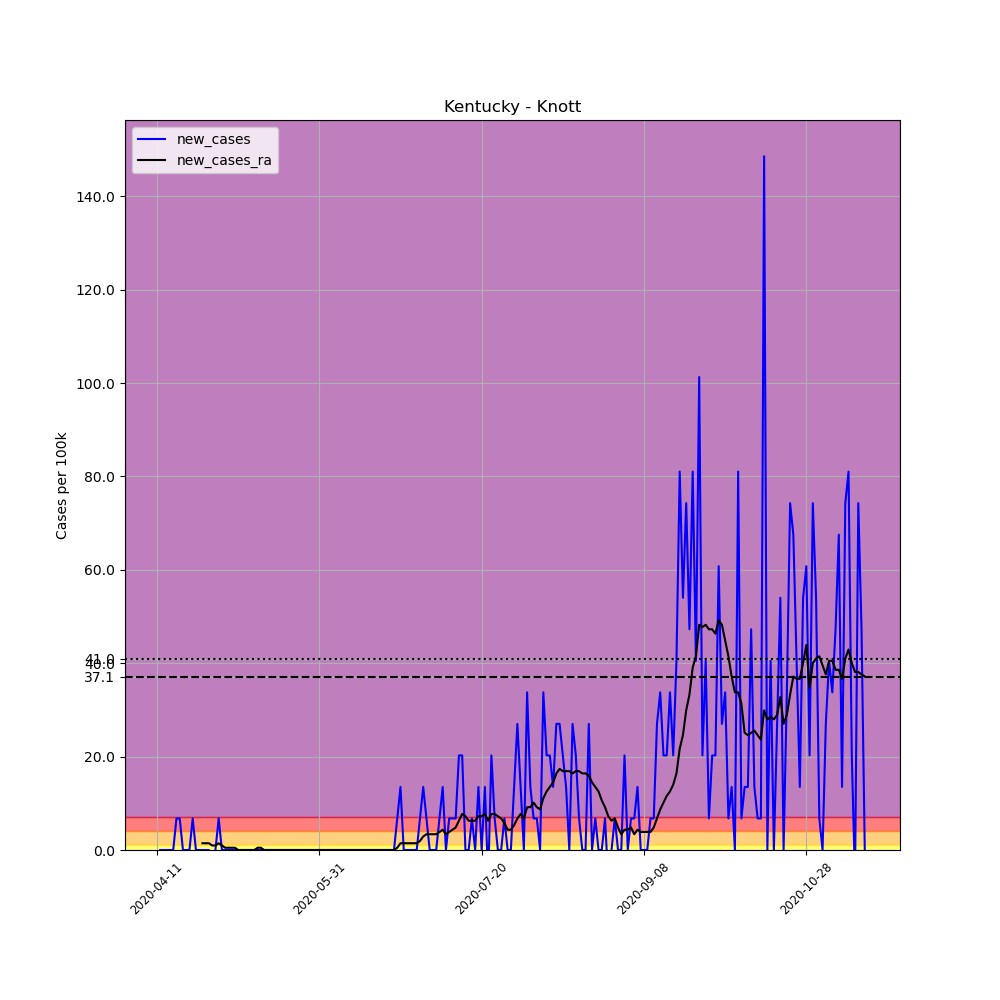

Values plotted in this chart, from the file beside it:
, date, county, state, fips, cases, deaths, COUNTY, STNAME, CTYNAME, POPESTIMATE2019, per_100k, new_cases, new_cases_ra
618416, 2020-04-11, Knott, Kentucky, 21119, 1, 0, 119, Kentucky, Knott, 14806, 6.754, , 
618417, 2020-04-12, Knott, Kentucky, 21119, 1, 0, 119, Kentucky, Knott, 14806, 6.754, 0.0, 
618418, 2020-04-13, Knott, Kentucky, 21119, 1, 0, 119, Kentucky, Knott, 14806, 6.754, 0.0, 
618419, 2020-04-14, Knott, Kentucky, 21119, 1, 0, 119, Kentucky, Knott, 14806, 6.754, 0.0, 
618420, 2020-04-15, Knott, Kentucky, 21119, 1, 0, 119, Kentucky, Knott, 14806, 6.754, 0.0, 
618421, 2020-04-16, Knott, Kentucky, 21119, 1, 0, 119, Kentucky, Knott, 14806, 6.754, 0.0, 
618422, 2020-04-17, Knott, Kentucky, 21119, 2, 0, 119, Kentucky, Knott, 14806, 13.51, 6.754, 
618423, 2020-04-18, Knott, Kentucky, 21119, 3, 0, 119, Kentucky, Knott, 14806, 20.26, 6.754, 
618424, 2020-04-19, Knott, Kentucky, 21119, 3, 0, 119, Kentucky, Knott, 14806, 20.26, 0.0, 
618425, 2020-04-20, Knott, Kentucky, 21119, 3, 0, 119, Kentucky, Knott, 14806, 20.26, 0.0, 
618426, 2020-04-21, Knott, Kentucky, 21119, 3, 0, 119, Kentucky, Knott, 14806, 20.26, 0.0, 
618427, 2020-04-22, Knott, Kentucky, 21119, 4, 0, 119, Kentucky, Knott, 14806, 27.02, 6.754, 
618428, 2020-04-23, Knott, Kentucky, 21119, 4, 0, 119, Kentucky, Knott, 14806, 27.02, 0.0, 
618429, 2020-04-24, Knott, Kentucky, 21119, 4, 0, 119, Kentucky, Knott, 14806, 27.02, 0.0, 
618430, 2020-04-25, Knott, Kentucky, 21119, 4, 0, 119, Kentucky, Knott, 14806, 27.02, 0.0, 1.447
618431, 2020-04-26, Knott, Kentucky, 21119, 4, 0, 119, Kentucky, Knott, 14806, 27.02, 0.0, 1.447
618432, 2020-04-27, Knott, Kentucky, 21119, 4, 0, 119, Kentucky, Knott, 14806, 27.02, 0.0, 1.447
618433, 2020-04-28, Knott, Kentucky, 21119, 3, 0, 119, Kentucky, Knott, 14806, 20.26, -6.754, 0.9649
618434, 2020-04-29, Knott, Kentucky, 21119, 3, 0, 119, Kentucky, Knott, 14806, 20.26, 0.0, 0.9649
618435, 2020-04-30, Knott, Kentucky, 21119, 4, 0, 119, Kentucky, Knott, 14806, 27.02, 6.754, 1.447
618436, 2020-05-01, Knott, Kentucky, 21119, 4, 0, 119, Kentucky, Knott, 14806, 27.02, 0.0, 0.9649
618437, 2020-05-02, Knott, Kentucky, 21119, 4, 0, 119, Kentucky, Knott, 14806, 27.02, 0.0, 0.4824
618438, 2020-05-03, Knott, Kentucky, 21119, 4, 0, 119, Kentucky, Knott, 14806, 27.02, 0.0, 0.4824
618439, 2020-05-04, Knott, Kentucky, 21119, 4, 0, 119, Kentucky, Knott, 14806, 27.02, 0.0, 0.4824
618440, 2020-05-05, Knott, Kentucky, 21119, 4, 0, 119, Kentucky, Knott, 14806, 27.02, 0.0, 0.4824
618441, 2020-05-06, Knott, Kentucky, 21119, 4, 0, 119, Kentucky, Knott, 14806, 27.02, 0.0, 0.0
618442, 2020-05-07, Knott, Kentucky, 21119, 4, 0, 119, Kentucky, Knott, 14806, 27.02, 0.0, 0.0
618443, 2020-05-08, Knott, Kentucky, 21119, 4, 0, 119, Kentucky, Knott, 14806, 27.02, 0.0, 0.0
618444, 2020-05-09, Knott, Kentucky, 21119, 4, 0, 119, Kentucky, Knott, 14806, 27.02, 0.0, 0.0
618445, 2020-05-10, Knott, Kentucky, 21119, 4, 0, 119, Kentucky, Knott, 14806, 27.02, 0.0, 0.0
618446, 2020-05-11, Knott, Kentucky, 21119, 4, 0, 119, Kentucky, Knott, 14806, 27.02, 0.0, 0.0
618447, 2020-05-12, Knott, Kentucky, 21119, 4, 0, 119, Kentucky, Knott, 14806, 27.02, 0.0, 0.4824
618448, 2020-05-13, Knott, Kentucky, 21119, 4, 0, 119, Kentucky, Knott, 14806, 27.02, 0.0, 0.4824
618449, 2020-05-14, Knott, Kentucky, 21119, 4, 0, 119, Kentucky, Knott, 14806, 27.02, 0.0, 0.0
618450, 2020-05-15, Knott, Kentucky, 21119, 4, 0, 119, Kentucky, Knott, 14806, 27.02, 0.0, 0.0
618451, 2020-05-16, Knott, Kentucky, 21119, 4, 0, 119, Kentucky, Knott, 14806, 27.02, 0.0, 0.0
618452, 2020-05-17, Knott, Kentucky, 21119, 4, 0, 119, Kentucky, Knott, 14806, 27.02, 0.0, 0.0
618453, 2020-05-18, Knott, Kentucky, 21119, 4, 0, 119, Kentucky, Knott, 14806, 27.02, 0.0, 0.0
618454, 2020-05-19, Knott, Kentucky, 21119, 4, 0, 119, Kentucky, Knott, 14806, 27.02, 0.0, 0.0
618455, 2020-05-20, Knott, Kentucky, 21119, 4, 0, 119, Kentucky, Knott, 14806, 27.02, 0.0, 0.0
618456, 2020-05-21, Knott, Kentucky, 21119, 4, 0, 119, Kentucky, Knott, 14806, 27.02, 0.0, 0.0
618457, 2020-05-22, Knott, Kentucky, 21119, 4, 0, 119, Kentucky, Knott, 14806, 27.02, 0.0, 0.0
618458, 2020-05-23, Knott, Kentucky, 21119, 4, 0, 119, Kentucky, Knott, 14806, 27.02, 0.0, 0.0
618459, 2020-05-24, Knott, Kentucky, 21119, 4, 0, 119, Kentucky, Knott, 14806, 27.02, 0.0, 0.0
618460, 2020-05-25, Knott, Kentucky, 21119, 4, 0, 119, Kentucky, Knott, 14806, 27.02, 0.0, 0.0
618461, 2020-05-26, Knott, Kentucky, 21119, 4, 0, 119, Kentucky, Knott, 14806, 27.02, 0.0, 0.0
618462, 2020-05-27, Knott, Kentucky, 21119, 4, 0, 119, Kentucky, Knott, 14806, 27.02, 0.0, 0.0
618463, 2020-05-28, Knott, Kentucky, 21119, 4, 0, 119, Kentucky, Knott, 14806, 27.02, 0.0, 0.0
618464, 2020-05-29, Knott, Kentucky, 21119, 4, 0, 119, Kentucky, Knott, 14806, 27.02, 0.0, 0.0
618465, 2020-05-30, Knott, Kentucky, 21119, 4, 0, 119, Kentucky, Knott, 14806, 27.02, 0.0, 0.0
618466, 2020-05-31, Knott, Kentucky, 21119, 4, 0, 119, Kentucky, Knott, 14806, 27.02, 0.0, 0.0
618467, 2020-06-01, Knott, Kentucky, 21119, 4, 0, 119, Kentucky, Knott, 14806, 27.02, 0.0, 0.0
618468, 2020-06-02, Knott, Kentucky, 21119, 4, 0, 119, Kentucky, Knott, 14806, 27.02, 0.0, 0.0
618469, 2020-06-03, Knott, Kentucky, 21119, 4, 0, 119, Kentucky, Knott, 14806, 27.02, 0.0, 0.0
618470, 2020-06-04, Knott, Kentucky, 21119, 4, 0, 119, Kentucky, Knott, 14806, 27.02, 0.0, 0.0
618471, 2020-06-05, Knott, Kentucky, 21119, 4, 0, 119, Kentucky, Knott, 14806, 27.02, 0.0, 0.0
618472, 2020-06-06, Knott, Kentucky, 21119, 4, 0, 119, Kentucky, Knott, 14806, 27.02, 0.0, 0.0
618473, 2020-06-07, Knott, Kentucky, 21119, 4, 0, 119, Kentucky, Knott, 14806, 27.02, 0.0, 0.0
618474, 2020-06-08, Knott, Kentucky, 21119, 4, 0, 119, Kentucky, Knott, 14806, 27.02, 0.0, 0.0
618475, 2020-06-09, Knott, Kentucky, 21119, 4, 0, 119, Kentucky, Knott, 14806, 27.02, 0.0, 0.0
... 159 more rows
